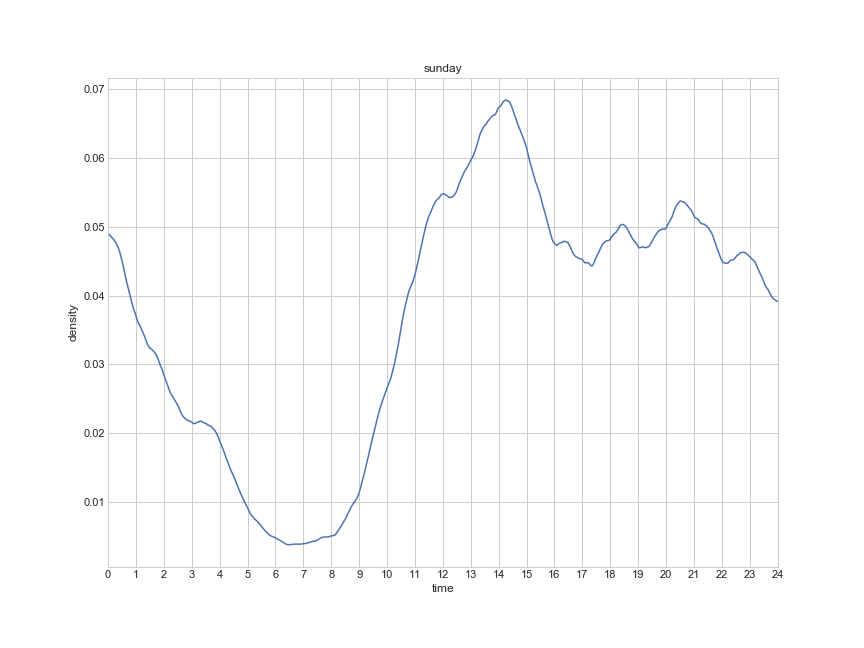

The data file committed next to this chart (first rows):
, density, time
0, 0.04909, 0.0
1, 0.04901, 0.01667
2, 0.04895, 0.03333
3, 0.04889, 0.05
4, 0.04881, 0.06667
5, 0.04872, 0.08333
6, 0.04863, 0.1
7, 0.04855, 0.1167
8, 0.04849, 0.1333
9, 0.04843, 0.15
10, 0.04836, 0.1667
11, 0.04828, 0.1833
12, 0.04819, 0.2
13, 0.04809, 0.2167
14, 0.04797, 0.2333
15, 0.04787, 0.25
16, 0.04778, 0.2667
17, 0.04768, 0.2833
18, 0.04755, 0.3
19, 0.04741, 0.3167
20, 0.04727, 0.3333
21, 0.04712, 0.35
22, 0.04698, 0.3667
23, 0.04681, 0.3833
24, 0.04662, 0.4
25, 0.04641, 0.4167
26, 0.04617, 0.4333
27, 0.0459, 0.45
28, 0.04563, 0.4667
29, 0.04537, 0.4833
30, 0.04512, 0.5
31, 0.04487, 0.5167
32, 0.04458, 0.5333
33, 0.04427, 0.55
34, 0.04393, 0.5667
35, 0.04358, 0.5833
36, 0.04323, 0.6
37, 0.04288, 0.6167
38, 0.04259, 0.6333
39, 0.04231, 0.65
40, 0.04203, 0.6667
41, 0.04173, 0.6833
42, 0.04143, 0.7
43, 0.04116, 0.7167
44, 0.04091, 0.7333
45, 0.04063, 0.75
46, 0.04034, 0.7667
47, 0.04007, 0.7833
48, 0.03981, 0.8
49, 0.03953, 0.8167
50, 0.03926, 0.8333
51, 0.03901, 0.85
52, 0.03879, 0.8667
53, 0.03855, 0.8833
54, 0.03832, 0.9
55, 0.03811, 0.9167
56, 0.03793, 0.9333
57, 0.03773, 0.95
58, 0.03753, 0.9667
59, 0.03731, 0.9833
... 1,381 more rows
